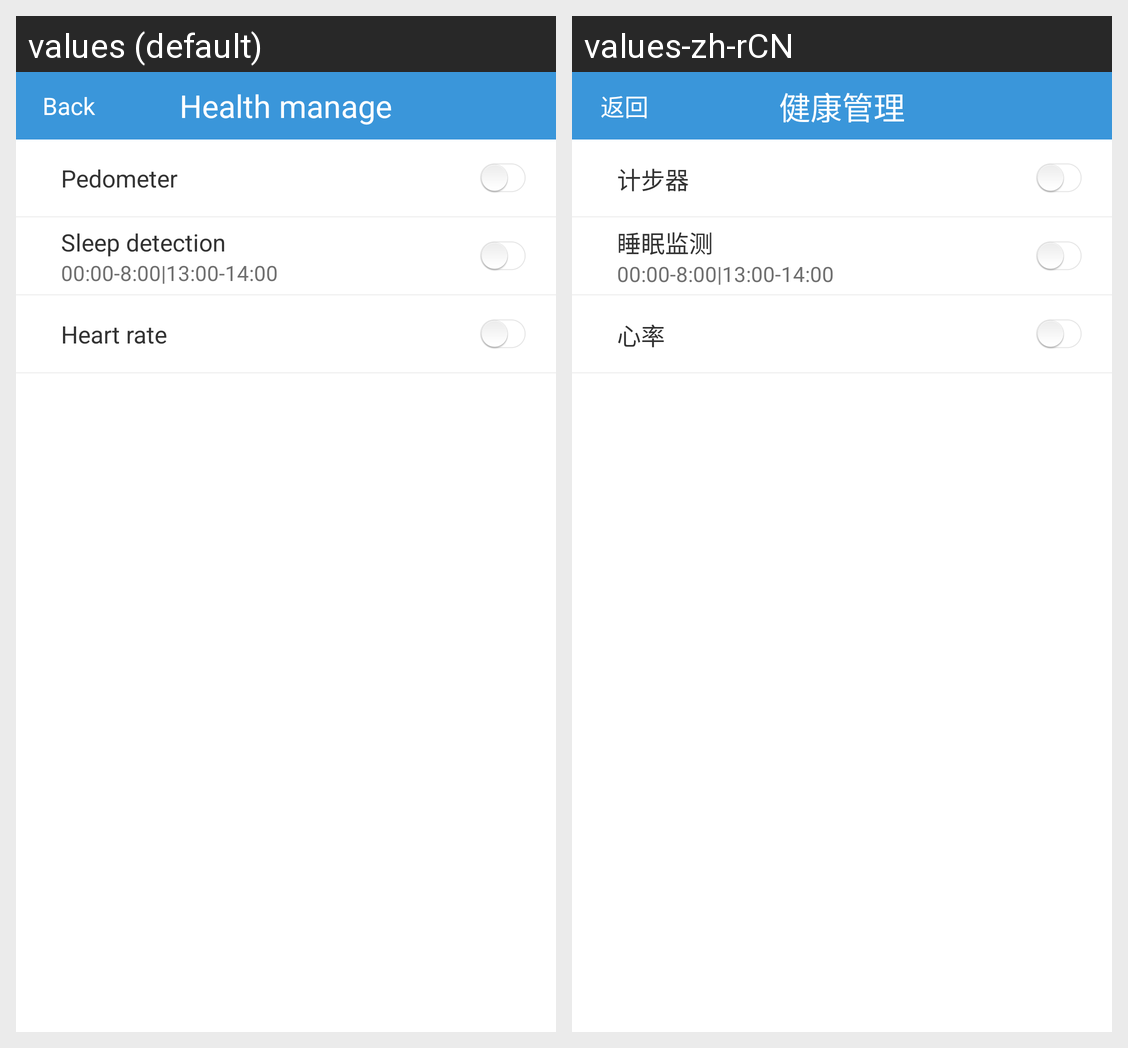

Strings drawn on this Android screen and how each of the app's shown locales translates them:
Android screen res/layout/health.xml rendered under 2 locales, left to right: values (default), values-zh-rCN. Device: Nexus 5 (rendered at 1080×1920; each locale shown at half size, 540×960, under a caption strip naming it); theme android:Theme.Light.NoTitleBar.
Strings drawn on this screen, with the default value and each locale's value (text and hints the layout hard-codes, and strings that could not be matched under every locale, appear in the picture but are not listed):

health_manage
  values: Health manage
  values-zh-rCN: 健康管理

back
  values: Back
  values-zh-rCN: 返回

pedometer
  values: Pedometer
  values-zh-rCN: 计步器

sleep_detection
  values: Sleep detection
  values-zh-rCN: 睡眠监测

heart_rate
  values: Heart rate
  values-zh-rCN: 心率
